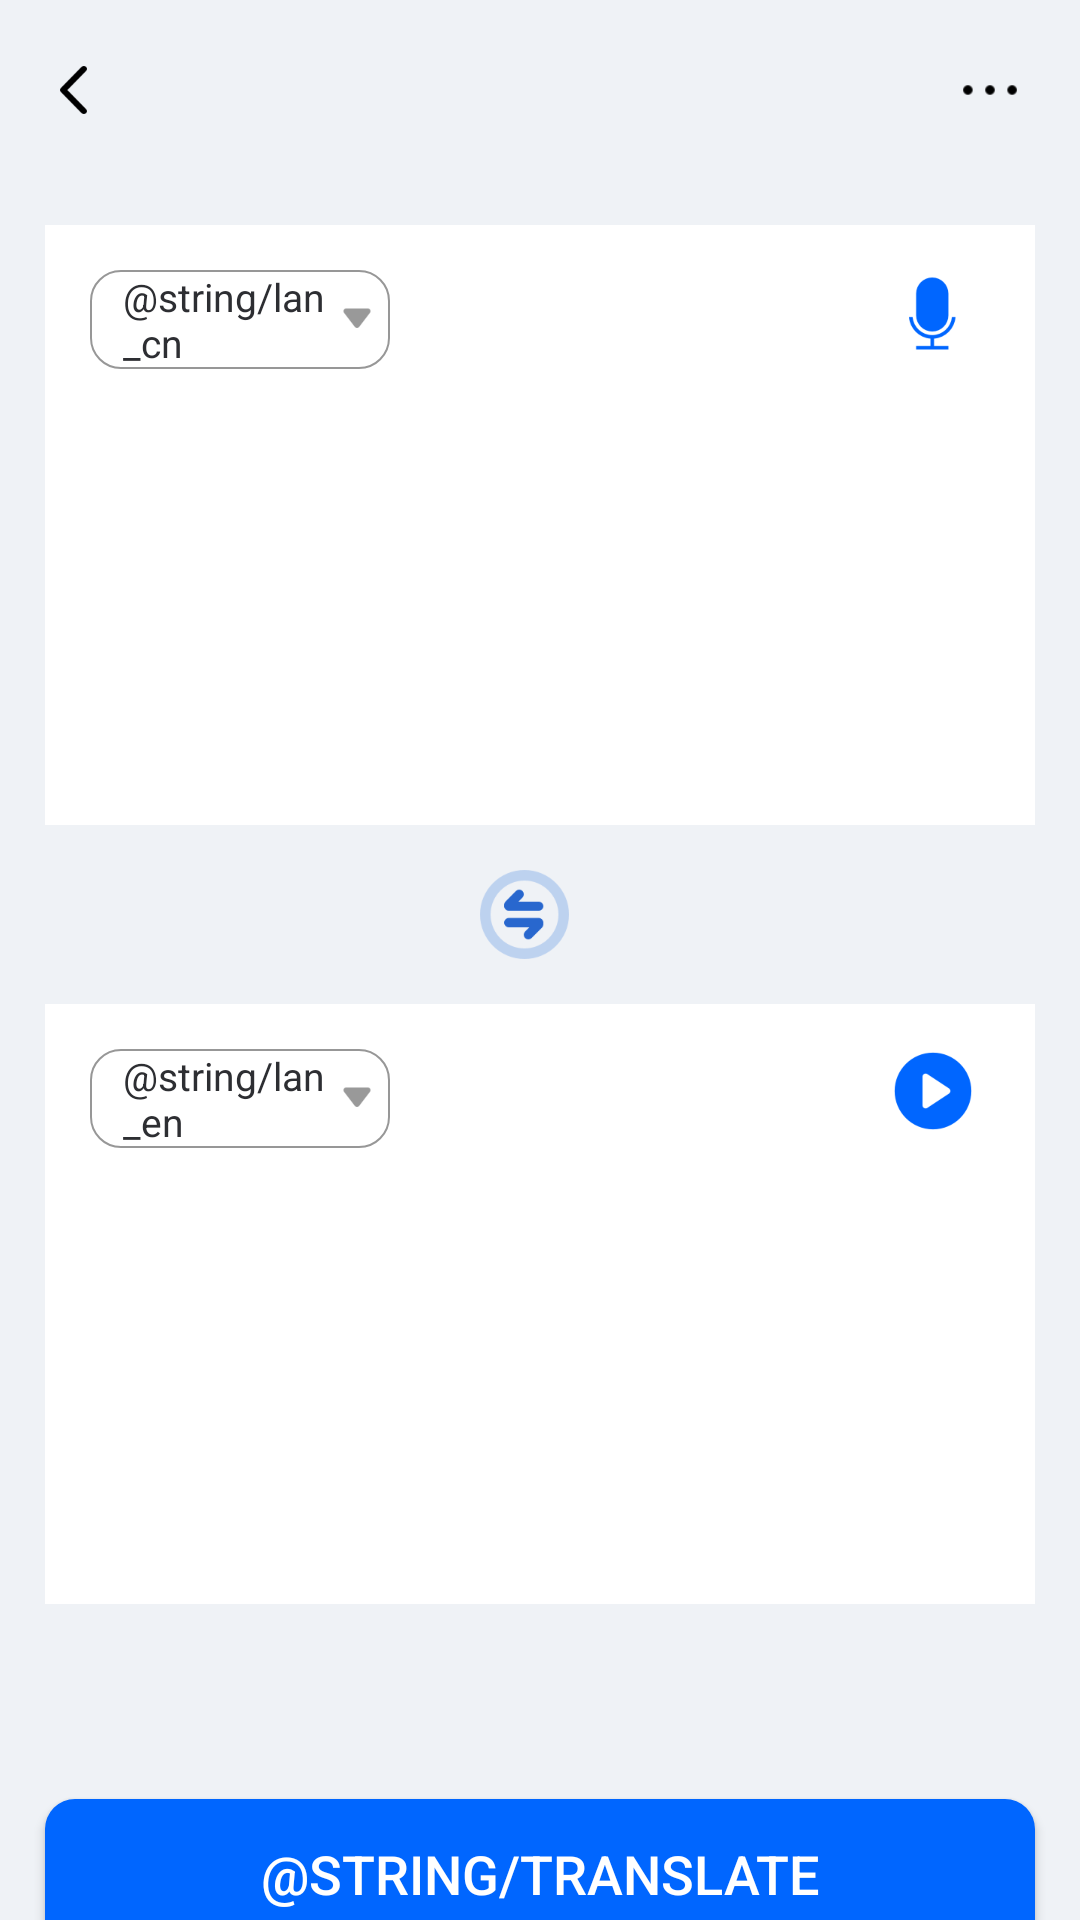

Layout XML and referenced resources for this Android screen:
<!-- AndroidManifest.xml: application theme Theme.GetD -->
<!-- res/layout/activity_translate.xml -->
<?xml version="1.0" encoding="utf-8"?>
<LinearLayout xmlns:android="http://schemas.android.com/apk/res/android"
    xmlns:app="http://schemas.android.com/apk/res-auto"
    xmlns:tools="http://schemas.android.com/tools"
    android:id="@+id/main"
    android:layout_width="match_parent"
    android:layout_height="match_parent"
    tools:context=".ui.ai.TranslateActivity"
    android:background="@color/bg_main"
    android:orientation="vertical">
    <include
        android:id="@+id/title"
        layout="@layout/layout_title_ai"/>
    
    <RelativeLayout
        android:layout_width="match_parent"
        android:layout_height="@dimen/dp_200"
        android:layout_margin="@dimen/padding"
        android:padding="@dimen/padding"
        android:background="@color/white">

        <LinearLayout
            android:id="@+id/ll_select_top"
            android:layout_width="@dimen/dp_100"
            android:layout_height="@dimen/dp_35"
            android:background="@drawable/bg_white_with_stroke_radius_10dp"
            android:gravity="center_vertical">
            <TextView
                android:id="@+id/tv_form"
                android:layout_width="0dp"
                android:layout_weight="1"
                android:layout_height="wrap_content"
                android:layout_marginStart="11dp"
                android:text="@string/lan_cn"
                android:textColor="@color/text2d2"
                android:textSize="@dimen/sp_13"
                />
            <ImageView
                android:layout_width="wrap_content"
                android:layout_height="wrap_content"
                android:layout_marginEnd="@dimen/dp_5"
                android:src="@drawable/ic_expand"/>
        </LinearLayout>
        <ImageView
            android:id="@+id/iv_voice_top"
            android:layout_width="wrap_content"
            android:layout_height="wrap_content"
            android:layout_marginEnd="@dimen/dp_5"
            android:src="@drawable/ic_trans_mic"
            android:layout_alignParentEnd="true"/>

        <FrameLayout
            android:id="@+id/fl_top"
            android:layout_width="match_parent"
            android:layout_height="match_parent"
            android:layout_below="@id/ll_select_top"
            android:layout_alignStart="@id/ll_select_top">
            <EditText
                android:id="@+id/et_top"
                android:layout_width="match_parent"
                android:layout_height="wrap_content"
                android:background="@null"
                android:layout_marginTop="@dimen/dp_10"
                android:text=""
                />
        </FrameLayout>

    </RelativeLayout>

    <ImageView
        android:id="@+id/iv_exchange"
        android:layout_width="wrap_content"
        android:layout_height="wrap_content"
        android:layout_marginEnd="@dimen/dp_5"
        android:layout_gravity="center_horizontal"
        android:src="@drawable/ic_exchange"/>
    <RelativeLayout
        android:layout_width="match_parent"
        android:layout_height="@dimen/dp_200"
        android:layout_margin="@dimen/padding"
        android:padding="@dimen/padding"
        android:background="@color/white">

        <LinearLayout
            android:id="@+id/ll_select_bot"
            android:layout_width="@dimen/dp_100"
            android:layout_height="@dimen/dp_35"
            android:background="@drawable/bg_white_with_stroke_radius_10dp"
            android:gravity="center_vertical">
            <TextView
                android:id="@+id/tv_to"
                android:layout_width="0dp"
                android:layout_weight="1"
                android:layout_height="wrap_content"
                android:layout_marginStart="11dp"
                android:text="@string/lan_en"
                android:textColor="@color/text2d2"
                android:textSize="@dimen/sp_13"
                />
            <ImageView
                android:layout_width="wrap_content"
                android:layout_height="wrap_content"
                android:layout_marginEnd="@dimen/dp_5"
                android:src="@drawable/ic_expand"/>
        </LinearLayout>
        <ImageView
            android:id="@+id/iv_voice_bottom"
            android:layout_width="wrap_content"
            android:layout_height="wrap_content"
            android:layout_marginEnd="@dimen/dp_5"
            android:src="@drawable/audio_play"
            android:layout_alignParentEnd="true"/>
        <FrameLayout
            android:id="@+id/fl_bot"
            android:layout_width="match_parent"
            android:layout_height="match_parent"
            android:layout_below="@id/ll_select_bot"
            android:layout_alignStart="@id/ll_select_bot">
            <EditText
                android:id="@+id/et_bot"
                android:layout_width="match_parent"
                android:layout_height="wrap_content"
                android:background="@null"
                android:layout_marginTop="@dimen/dp_10"
                android:text=""
                />
        </FrameLayout>
    </RelativeLayout>


    <Button
        android:id="@+id/bt_translate"
        android:layout_width="match_parent"
        android:layout_height="@dimen/dp_50"
        android:layout_marginTop="@dimen/dp_50"
        android:layout_marginBottom="@dimen/dp_50"
        android:layout_marginStart="@dimen/padding"
        android:layout_marginEnd="@dimen/padding"
        android:background="@drawable/bg_blue_radius_10dp"
        android:textColor="@color/white"
        android:text="@string/translate"
        android:textSize="@dimen/sp_18"/>

</LinearLayout>
<!-- res/layout/layout_title_ai.xml (included above) -->
<?xml version="1.0" encoding="utf-8"?>
<RelativeLayout xmlns:android="http://schemas.android.com/apk/res/android"
    android:layout_width="match_parent"
    android:layout_height="60dp"
    android:orientation="horizontal"
    android:paddingRight="20dp"
    android:gravity="center_vertical">
        <ImageView
            android:id="@+id/iv_back"
            android:layout_width="wrap_content"
            android:layout_height="match_parent"
            android:layout_centerVertical="true"
            android:paddingLeft="20dp"
            android:paddingRight="30dp"
            android:src="@drawable/ic_back"/>

        <TextView
            android:id="@+id/tv_title"
            android:layout_width="wrap_content"
            android:layout_height="wrap_content"
            android:layout_centerInParent="true"
            android:text=""
            android:textColor="@color/text2d2"
            android:textSize="@dimen/sp_16" />
        <ImageView
            android:id="@+id/loading"
            android:layout_width="30dp"
            android:layout_height="30dp"
            android:layout_marginStart="5dp"
            android:layout_toEndOf="@id/tv_title"
            android:layout_centerVertical="true"/>

        <ImageView
            android:id="@+id/iv_more"
            android:layout_width="20dp"
            android:layout_height="20dp"
            android:layout_alignParentEnd="true"
            android:layout_centerVertical="true"
            android:src="@drawable/iv_more"/>
</RelativeLayout>
<!-- resources referenced by this layout -->
<resources>
  <color name="bg_main">#EFF2F6</color>
  <color name="text2d2">#2D2E32</color>
  <color name="white">#FFFFFFFF</color>
  <dimen name="dp_10">10dp</dimen>
  <dimen name="dp_100">100dp</dimen>
  <dimen name="dp_200">200dp</dimen>
  <dimen name="dp_35">33dp</dimen>
  <dimen name="dp_5">5dp</dimen>
  <dimen name="dp_50">50dp</dimen>
  <dimen name="padding">15dp</dimen>
  <dimen name="sp_13">13sp</dimen>
  <dimen name="sp_16">16sp</dimen>
  <dimen name="sp_18">18sp</dimen>
  <!-- drawable audio_play: png bitmap (drawable-xxhdpi, 2257 bytes) -->
  <!-- drawable bg_blue_radius_10dp (drawable) -->
  <?xml version="1.0" encoding="utf-8"?>
  <shape xmlns:android="http://schemas.android.com/apk/res/android"
      android:shape="rectangle">
  
      <solid android:color="@color/bg_blue"/>
  
      <corners android:radius="@dimen/dp_10" />
  
  </shape>
  <!-- drawable bg_white_with_stroke_radius_10dp (drawable) -->
  <?xml version="1.0" encoding="utf-8"?>
  <shape xmlns:android="http://schemas.android.com/apk/res/android"
      android:shape="rectangle">
  
      <solid android:color="@color/white"/>
  
      <corners android:radius="@dimen/dp_10" />
      <stroke android:color="@color/stroke"
          android:width="0.5dp"/>
  
  </shape>
  <!-- drawable ic_back: png bitmap (drawable-xxhdpi, 931 bytes) -->
  <!-- drawable ic_exchange: png bitmap (drawable-xxhdpi, 4334 bytes) -->
  <!-- drawable ic_expand: png bitmap (drawable-xxhdpi, 695 bytes) -->
  <!-- drawable ic_trans_mic: png bitmap (drawable-xxhdpi, 2080 bytes) -->
  <!-- drawable iv_more: png bitmap (drawable-xxhdpi, 397 bytes) -->
  <style name="Theme.GetD" parent="Theme.AppCompat.Light.NoActionBar">
          <item name="android:forceDarkAllowed">false</item>
  
  
  
          
  
  
  
  
          
  
          
  
          
  
      </style>
  <color name="bg_blue">#0066FF</color>
  <color name="stroke">#979797</color>
</resources>
